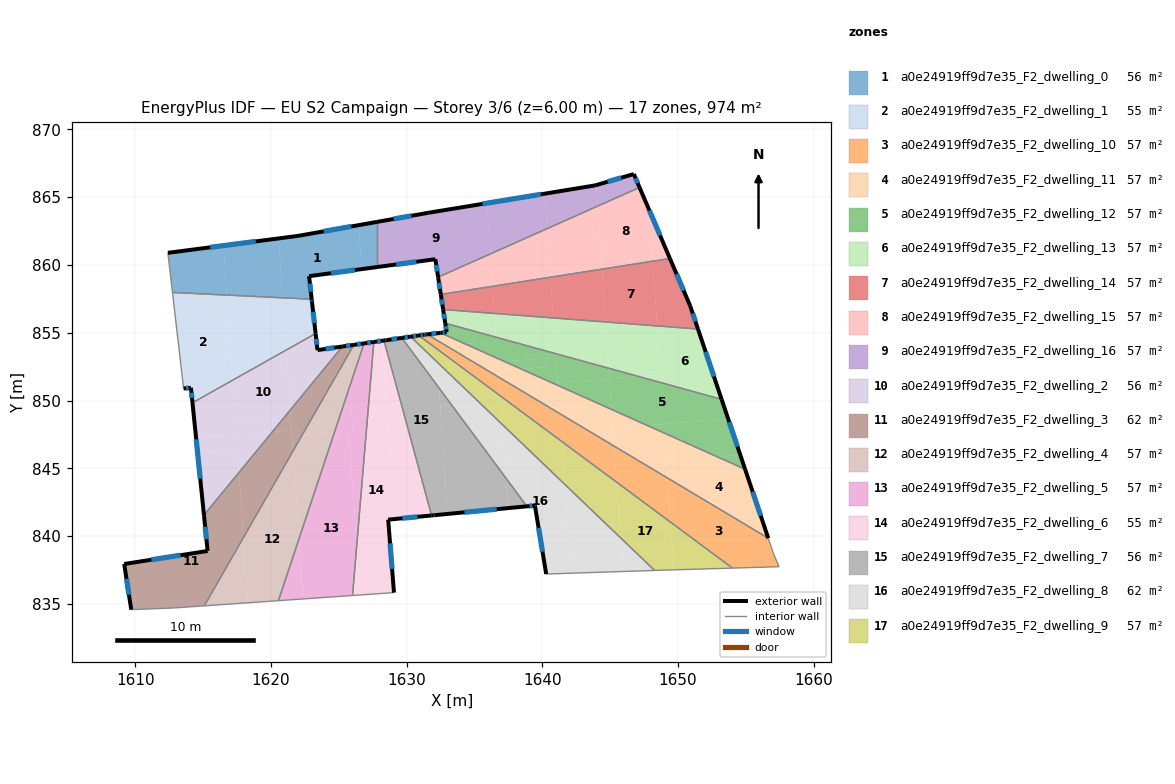
=== STOREY PLAN SPEC (per zone: floor XY polygon, exterior-wall plan segments, windows/doors) ===
zone 1: a0e24919ff9d7e35_F2_dwelling_0  (55.7 m²)
  floor: (1626.45, 862.93) (1626.67, 859.69) (1622.80, 859.17) (1622.99, 857.47) (1620.85, 857.58) (1620.55, 861.95) (1621.99, 862.14)
  floor: (1616.49, 861.42) (1616.74, 857.77) (1612.73, 857.97) (1612.39, 860.89)
  floor: (1627.81, 863.17) (1627.81, 859.84) (1626.67, 859.69) (1626.45, 862.93)
  floor: (1620.55, 861.95) (1620.85, 857.58) (1616.74, 857.77) (1616.49, 861.42)
  exterior wall: (1621.99, 862.14) – (1612.39, 860.89)  [9.7 m]
    window: (1618.87, 861.73) – (1615.52, 861.30)  [3.5 m²]
  exterior wall: (1627.81, 863.17) – (1621.99, 862.14)  [5.9 m]
    window: (1625.92, 862.84) – (1623.88, 862.48)  [2.2 m²]
  exterior wall: (1622.80, 859.17) – (1627.81, 859.84)  [5.1 m]
    window: (1624.43, 859.39) – (1626.18, 859.62)  [1.9 m²]
  exterior wall: (1622.99, 857.47) – (1622.80, 859.17)  [1.7 m]
    window: (1622.93, 858.02) – (1622.86, 858.62)  [0.6 m²]
  interior walls: 3
zone 2: a0e24919ff9d7e35_F2_dwelling_1  (55.2 m²)
  floor: (1616.74, 857.77) (1617.17, 851.50) (1614.21, 849.83) (1614.09, 850.94) (1613.55, 850.89) (1612.75, 857.82) (1612.73, 857.97)
  floor: (1620.85, 857.58) (1621.11, 853.72) (1617.17, 851.50) (1616.74, 857.77)
  floor: (1622.99, 857.47) (1623.00, 857.42) (1623.28, 854.94) (1621.11, 853.72) (1620.85, 857.58)
  exterior wall: (1623.01, 857.32) – (1622.99, 857.47)  [0.2 m]
    window: (1623.01, 857.37) – (1623.00, 857.42)  [0.1 m²]
  exterior wall: (1623.28, 854.94) – (1623.01, 857.32)  [2.4 m]
    window: (1623.20, 855.72) – (1623.10, 856.55)  [0.9 m²]
  exterior wall: (1614.09, 850.94) – (1614.21, 849.83)  [1.1 m]
    window: (1614.13, 850.58) – (1614.17, 850.19)  [0.4 m²]
  exterior wall: (1613.55, 850.89) – (1614.09, 850.94)  [0.5 m]
    window: (1613.73, 850.91) – (1613.92, 850.92)  [0.2 m²]
  interior walls: 4
zone 3: a0e24919ff9d7e35_F2_dwelling_10  (57.3 m²)
  floor: (1656.65, 839.85) (1657.03, 838.73) (1657.45, 837.75) (1654.02, 837.65) (1649.45, 841.04) (1649.23, 844.29)
  floor: (1649.23, 844.29) (1649.45, 841.04) (1645.47, 843.99) (1645.28, 846.65)
  floor: (1645.28, 846.65) (1645.47, 843.99) (1641.43, 846.99) (1641.29, 849.03)
  floor: (1641.29, 849.03) (1641.43, 846.99) (1636.89, 850.35) (1636.79, 851.72)
  floor: (1635.07, 852.75) (1633.78, 852.66) (1631.95, 854.02) (1632.84, 854.08)
  floor: (1635.07, 852.75) (1632.84, 854.08) (1631.95, 854.02) (1630.89, 854.80) (1631.31, 854.86) (1631.50, 854.88) (1636.79, 851.72) (1636.89, 850.35) (1633.78, 852.66)
  exterior wall: (1631.31, 854.86) – (1630.89, 854.80)  [0.4 m]
    window: (1631.18, 854.84) – (1631.03, 854.82)  [0.2 m²]
  exterior wall: (1631.50, 854.88) – (1631.31, 854.86)  [0.2 m]
    window: (1631.44, 854.87) – (1631.37, 854.87)  [0.1 m²]
  interior walls: 5
zone 4: a0e24919ff9d7e35_F2_dwelling_11  (57.3 m²)
  floor: (1652.88, 845.86) (1649.14, 845.60) (1649.23, 844.29) (1645.28, 846.65) (1645.19, 848.01) (1647.69, 848.18)
  floor: (1654.95, 844.93) (1656.65, 839.85) (1649.23, 844.29) (1649.14, 845.60) (1652.88, 845.86)
  floor: (1647.69, 848.18) (1645.19, 848.01) (1645.10, 849.34)
  floor: (1637.18, 852.89) (1635.07, 852.75) (1632.84, 854.08) (1634.30, 854.18)
  floor: (1645.10, 849.34) (1645.28, 846.65) (1641.29, 849.03) (1641.15, 851.11)
  floor: (1641.15, 851.11) (1641.29, 849.03) (1636.79, 851.72) (1636.76, 852.21) (1638.43, 852.33)
  floor: (1638.43, 852.33) (1636.76, 852.21) (1636.79, 851.72) (1635.07, 852.75) (1637.18, 852.89)
  floor: (1634.30, 854.18) (1632.84, 854.08) (1631.50, 854.88) (1632.49, 854.99)
  exterior wall: (1632.49, 854.99) – (1631.50, 854.88)  [1.0 m]
    window: (1632.17, 854.95) – (1631.82, 854.92)  [0.4 m²]
  exterior wall: (1656.66, 839.85) – (1654.95, 844.93)  [5.4 m]
    window: (1656.10, 841.50) – (1655.50, 843.28)  [2.0 m²]
  interior walls: 2
zone 5: a0e24919ff9d7e35_F2_dwelling_12  (57.3 m²)
  floor: (1653.21, 850.09) (1653.72, 848.59) (1647.69, 848.18) (1645.10, 849.34) (1644.94, 851.63) (1647.09, 851.78)
  floor: (1653.72, 848.59) (1654.60, 845.97) (1652.88, 845.86) (1647.69, 848.18)
  floor: (1640.99, 853.46) (1641.01, 853.15) (1637.18, 852.89) (1634.30, 854.18) (1636.61, 854.34) (1636.59, 854.67)
  floor: (1654.60, 845.97) (1654.95, 844.93) (1652.88, 845.86)
  floor: (1644.89, 852.38) (1644.95, 851.58) (1641.13, 851.32) (1640.99, 853.46)
  floor: (1641.05, 852.51) (1641.15, 851.11) (1638.43, 852.33)
  floor: (1636.59, 854.67) (1636.61, 854.34) (1634.30, 854.18) (1632.49, 854.99) (1632.94, 855.04) (1632.84, 855.70)
  floor: (1644.95, 851.58) (1645.10, 849.34) (1641.15, 851.11) (1641.13, 851.32)
  floor: (1641.01, 853.15) (1641.05, 852.51) (1638.43, 852.33) (1637.18, 852.89)
  floor: (1647.09, 851.78) (1644.94, 851.63) (1644.89, 852.38)
  exterior wall: (1632.94, 855.04) – (1632.49, 854.99)  [0.5 m]
    window: (1632.80, 855.02) – (1632.64, 855.01)  [0.2 m²]
  exterior wall: (1632.84, 855.70) – (1632.94, 855.04)  [0.7 m]
    window: (1632.87, 855.49) – (1632.91, 855.26)  [0.2 m²]
  exterior wall: (1654.95, 844.93) – (1653.21, 850.09)  [5.4 m]
    window: (1654.38, 846.61) – (1653.78, 848.41)  [2.0 m²]
  interior walls: 2
zone 6: a0e24919ff9d7e35_F2_dwelling_13  (57.3 m²)
  floor: (1651.47, 855.27) (1653.21, 850.09) (1647.09, 851.78) (1648.71, 851.89) (1648.46, 855.50)
  floor: (1640.81, 856.09) (1640.99, 853.46) (1636.59, 854.67) (1636.47, 856.42)
  floor: (1636.47, 856.42) (1636.59, 854.67) (1632.84, 855.70) (1632.69, 856.71)
  floor: (1648.46, 855.50) (1648.71, 851.89) (1647.09, 851.78) (1644.89, 852.38) (1644.66, 855.79)
  floor: (1644.66, 855.79) (1644.89, 852.38) (1640.99, 853.46) (1640.81, 856.09)
  exterior wall: (1632.69, 856.71) – (1632.84, 855.70)  [1.0 m]
    window: (1632.74, 856.38) – (1632.79, 856.03)  [0.4 m²]
  exterior wall: (1653.21, 850.09) – (1651.47, 855.27)  [5.5 m]
    window: (1652.65, 851.77) – (1652.04, 853.59)  [2.0 m²]
  interior walls: 2
zone 7: a0e24919ff9d7e35_F2_dwelling_14  (57.3 m²)
  floor: (1640.60, 859.09) (1640.81, 856.09) (1636.47, 856.42) (1636.34, 858.42)
  floor: (1644.39, 859.69) (1644.66, 855.79) (1640.81, 856.09) (1640.60, 859.09)
  floor: (1648.14, 860.27) (1648.46, 855.50) (1644.66, 855.79) (1644.40, 859.69)
  floor: (1636.34, 858.42) (1636.47, 856.42) (1632.69, 856.71) (1632.51, 857.83)
  floor: (1649.40, 860.47) (1650.90, 856.97) (1651.47, 855.27) (1648.46, 855.50) (1648.14, 860.27)
  exterior wall: (1632.51, 857.83) – (1632.69, 856.71)  [1.1 m]
    window: (1632.57, 857.46) – (1632.63, 857.07)  [0.4 m²]
  exterior wall: (1650.90, 856.97) – (1649.41, 860.47)  [3.8 m]
    window: (1650.42, 858.11) – (1649.89, 859.33)  [1.4 m²]
  exterior wall: (1651.47, 855.27) – (1650.90, 856.97)  [1.8 m]
    window: (1651.29, 855.82) – (1651.09, 856.42)  [0.7 m²]
  interior walls: 2
zone 8: a0e24919ff9d7e35_F2_dwelling_15  (57.3 m²)
  floor: (1644.08, 864.33) (1644.39, 859.69) (1640.60, 859.09) (1640.36, 862.68)
  floor: (1647.17, 865.71) (1647.88, 864.04) (1648.14, 860.27) (1644.40, 859.69) (1644.08, 864.33)
  floor: (1640.36, 862.68) (1640.60, 859.09) (1636.34, 858.42) (1636.17, 860.81)
  floor: (1647.88, 864.04) (1649.40, 860.47) (1648.14, 860.27)
  floor: (1636.17, 860.81) (1636.34, 858.42) (1632.51, 857.83) (1632.32, 859.09)
  exterior wall: (1632.32, 859.09) – (1632.51, 857.83)  [1.3 m]
    window: (1632.38, 858.68) – (1632.45, 858.24)  [0.5 m²]
  exterior wall: (1649.41, 860.47) – (1647.17, 865.71)  [5.7 m]
    window: (1648.68, 862.18) – (1647.89, 864.01)  [2.1 m²]
  interior walls: 2
zone 9: a0e24919ff9d7e35_F2_dwelling_16  (57.3 m²)
  floor: (1635.92, 864.55) (1636.17, 860.81) (1632.32, 859.09) (1632.11, 860.42) (1627.81, 859.84) (1627.81, 863.17) (1631.58, 863.84)
  floor: (1643.97, 865.89) (1644.08, 864.33) (1640.36, 862.68) (1640.18, 865.25) (1643.88, 865.86) (1643.95, 865.88)
  floor: (1640.18, 865.25) (1640.36, 862.68) (1636.17, 860.81) (1635.92, 864.55)
  floor: (1646.74, 866.70) (1647.17, 865.71) (1644.08, 864.33) (1643.97, 865.89)
  exterior wall: (1632.11, 860.42) – (1632.32, 859.09)  [1.3 m]
    window: (1632.18, 859.99) – (1632.25, 859.53)  [0.5 m²]
  exterior wall: (1627.81, 859.84) – (1632.11, 860.42)  [4.3 m]
    window: (1629.21, 860.03) – (1630.71, 860.23)  [1.6 m²]
  exterior wall: (1631.58, 863.84) – (1627.81, 863.17)  [3.8 m]
    window: (1630.36, 863.62) – (1629.04, 863.39)  [1.4 m²]
  exterior wall: (1643.88, 865.86) – (1631.58, 863.84)  [12.5 m]
    window: (1639.88, 865.20) – (1635.58, 864.50)  [4.6 m²]
  exterior wall: (1646.74, 866.70) – (1643.88, 865.86)  [3.0 m]
    window: (1645.81, 866.43) – (1644.81, 866.13)  [1.1 m²]
  exterior wall: (1647.17, 865.71) – (1646.74, 866.70)  [1.1 m]
    window: (1647.03, 866.03) – (1646.88, 866.38)  [0.4 m²]
  interior walls: 2
zone 10: a0e24919ff9d7e35_F2_dwelling_2  (55.8 m²)
  floor: (1621.11, 853.72) (1621.41, 849.30) (1620.80, 848.55) (1617.39, 848.32) (1617.17, 851.50)
  floor: (1620.80, 848.55) (1620.09, 847.68) (1614.47, 847.30) (1614.21, 849.83) (1617.17, 851.50) (1617.39, 848.32)
  floor: (1625.26, 853.99) (1621.41, 849.30) (1621.11, 853.72) (1623.28, 854.94) (1623.42, 853.72)
  floor: (1617.52, 846.38) (1617.63, 844.70) (1615.05, 841.55) (1614.58, 846.18)
  floor: (1620.09, 847.68) (1617.63, 844.70) (1617.52, 846.38) (1614.58, 846.18) (1614.47, 847.30)
  exterior wall: (1614.21, 849.83) – (1615.05, 841.55)  [8.3 m]
    window: (1614.48, 847.14) – (1614.78, 844.25)  [3.1 m²]
  exterior wall: (1623.42, 853.72) – (1623.28, 854.94)  [1.2 m]
    window: (1623.38, 854.12) – (1623.33, 854.54)  [0.5 m²]
  exterior wall: (1625.26, 853.99) – (1623.42, 853.72)  [1.9 m]
    window: (1624.66, 853.90) – (1624.02, 853.81)  [0.7 m²]
  interior walls: 2
zone 11: a0e24919ff9d7e35_F2_dwelling_3  (62.4 m²)
  floor: (1617.63, 844.70) (1617.96, 839.90) (1615.08, 834.86) (1612.88, 834.71) (1609.69, 834.58) (1609.17, 837.95) (1615.32, 838.91) (1615.05, 841.55)
  floor: (1621.51, 847.78) (1621.62, 846.28) (1617.96, 839.90) (1617.63, 844.70) (1620.09, 847.68)
  floor: (1621.41, 849.30) (1621.46, 848.60) (1620.80, 848.55)
  floor: (1621.46, 848.60) (1621.51, 847.78) (1620.09, 847.68) (1620.80, 848.55)
  floor: (1625.61, 854.04) (1625.66, 853.33) (1622.26, 847.40) (1621.54, 847.35) (1621.41, 849.30) (1625.26, 853.99)
  floor: (1626.10, 854.11) (1625.66, 853.33) (1625.61, 854.04)
  floor: (1622.26, 847.40) (1621.62, 846.28) (1621.54, 847.35)
  exterior wall: (1615.05, 841.55) – (1615.32, 838.91)  [2.7 m]
    window: (1615.14, 840.69) – (1615.23, 839.77)  [1.0 m²]
  exterior wall: (1626.10, 854.11) – (1625.26, 853.99)  [0.8 m]
    window: (1625.83, 854.07) – (1625.54, 854.03)  [0.3 m²]
  exterior wall: (1609.17, 837.95) – (1609.69, 834.58)  [3.4 m]
    window: (1609.34, 836.86) – (1609.52, 835.68)  [1.2 m²]
  exterior wall: (1615.32, 838.91) – (1609.17, 837.95)  [6.2 m]
    window: (1613.32, 838.60) – (1611.17, 838.26)  [2.3 m²]
  interior walls: 4
zone 12: a0e24919ff9d7e35_F2_dwelling_4  (57.3 m²)
  floor: (1621.62, 846.28) (1622.06, 839.80) (1620.54, 835.25) (1618.29, 835.09) (1617.96, 839.90)
  floor: (1617.96, 839.90) (1618.29, 835.09) (1615.08, 834.86)
  floor: (1624.64, 847.56) (1622.06, 839.80) (1621.62, 846.28) (1622.26, 847.40)
  floor: (1625.66, 853.33) (1625.81, 851.07) (1624.64, 847.56) (1622.26, 847.40)
  floor: (1626.85, 854.22) (1625.81, 851.07) (1625.66, 853.33) (1626.10, 854.11)
  exterior wall: (1626.85, 854.22) – (1626.10, 854.11)  [0.8 m]
    window: (1626.61, 854.18) – (1626.35, 854.14)  [0.3 m²]
  interior walls: 3
zone 13: a0e24919ff9d7e35_F2_dwelling_5  (57.3 m²)
  floor: (1625.74, 847.63) (1626.31, 839.28) (1626.01, 835.63) (1622.36, 835.37) (1622.06, 839.80) (1624.64, 847.56)
  floor: (1627.58, 854.32) (1626.31, 839.28) (1625.74, 847.63) (1626.04, 847.65) (1625.81, 851.07) (1626.85, 854.22)
  floor: (1622.06, 839.80) (1622.36, 835.37) (1620.54, 835.25)
  floor: (1625.81, 851.07) (1626.04, 847.65) (1624.64, 847.56)
  exterior wall: (1627.58, 854.32) – (1626.85, 854.22)  [0.7 m]
    window: (1627.34, 854.29) – (1627.09, 854.25)  [0.3 m²]
  interior walls: 3
zone 14: a0e24919ff9d7e35_F2_dwelling_6  (54.6 m²)
  floor: (1628.23, 854.41) (1629.13, 841.27) (1629.08, 841.26) (1628.63, 841.22) (1629.06, 835.84) (1626.56, 835.67) (1626.31, 839.28) (1627.58, 854.32)
  floor: (1626.31, 839.28) (1626.56, 835.67) (1626.01, 835.63)
  floor: (1628.33, 854.43) (1631.84, 841.53) (1629.18, 841.27) (1629.13, 841.27) (1628.23, 854.41) (1628.28, 854.42)
  exterior wall: (1628.33, 854.43) – (1627.58, 854.32)  [0.8 m]
    window: (1628.08, 854.39) – (1627.82, 854.36)  [0.3 m²]
  exterior wall: (1628.63, 841.22) – (1631.84, 841.53)  [3.2 m]
    window: (1629.67, 841.32) – (1630.79, 841.43)  [1.2 m²]
  exterior wall: (1629.06, 835.84) – (1628.63, 841.22)  [5.4 m]
    window: (1628.92, 837.59) – (1628.77, 839.47)  [2.0 m²]
  interior walls: 3
zone 15: a0e24919ff9d7e35_F2_dwelling_7  (55.5 m²)
  floor: (1629.64, 854.62) (1632.38, 850.93) (1633.01, 841.64) (1631.84, 841.53) (1628.33, 854.43)
  floor: (1632.38, 850.93) (1637.30, 844.30) (1637.45, 842.07) (1633.01, 841.64)
  floor: (1637.30, 844.30) (1638.86, 842.20) (1637.45, 842.07)
  exterior wall: (1628.53, 854.46) – (1628.43, 854.44)  [0.1 m]
  exterior wall: (1629.64, 854.62) – (1628.53, 854.46)  [1.1 m]
    window: (1629.28, 854.57) – (1628.89, 854.51)  [0.4 m²]
  exterior wall: (1632.04, 841.55) – (1638.86, 842.20)  [6.9 m]
    window: (1634.26, 841.76) – (1636.64, 841.99)  [2.5 m²]
  exterior wall: (1631.94, 841.54) – (1632.04, 841.55)  [0.1 m]
  exterior wall: (1631.84, 841.53) – (1631.94, 841.54)  [0.1 m]
  exterior wall: (1628.43, 854.44) – (1628.33, 854.43)  [0.1 m]
  interior walls: 2
zone 16: a0e24919ff9d7e35_F2_dwelling_8  (61.7 m²)
  floor: (1641.64, 843.83) (1642.09, 837.27) (1640.28, 837.21) (1639.45, 842.26) (1638.86, 842.20) (1637.30, 844.30) (1637.03, 848.25)
  floor: (1637.03, 848.25) (1637.30, 844.30) (1632.38, 850.93) (1632.27, 852.56) (1632.52, 852.57)
  floor: (1645.74, 839.90) (1645.91, 837.40) (1642.09, 837.27) (1641.64, 843.83)
  floor: (1631.50, 853.55) (1631.56, 852.61) (1631.57, 852.51) (1632.27, 852.56) (1632.38, 850.93) (1629.64, 854.62) (1630.29, 854.71)
  floor: (1648.28, 837.47) (1645.91, 837.40) (1645.74, 839.90)
  floor: (1632.52, 852.57) (1631.57, 852.51) (1631.50, 853.55)
  exterior wall: (1638.86, 842.20) – (1639.45, 842.26)  [0.6 m]
    window: (1639.05, 842.22) – (1639.26, 842.24)  [0.2 m²]
  exterior wall: (1630.29, 854.71) – (1629.64, 854.62)  [0.7 m]
    window: (1630.08, 854.68) – (1629.85, 854.65)  [0.2 m²]
  exterior wall: (1639.45, 842.26) – (1640.28, 837.21)  [5.1 m]
    window: (1639.72, 840.62) – (1640.01, 838.85)  [1.9 m²]
  interior walls: 3
zone 17: a0e24919ff9d7e35_F2_dwelling_9  (57.3 m²)
  floor: (1645.47, 843.99) (1645.74, 839.90) (1641.64, 843.83) (1641.43, 846.99)
  floor: (1654.02, 837.65) (1649.69, 837.52) (1649.45, 841.04)
  floor: (1636.89, 850.35) (1637.03, 848.25) (1632.52, 852.57) (1633.78, 852.66)
  floor: (1649.45, 841.04) (1649.69, 837.52) (1648.76, 837.49) (1648.28, 837.47) (1645.74, 839.90) (1645.47, 843.99)
  floor: (1633.78, 852.66) (1632.52, 852.57) (1631.50, 853.55) (1631.47, 853.99) (1631.95, 854.02)
  floor: (1641.43, 846.99) (1641.64, 843.83) (1637.03, 848.25) (1636.89, 850.35)
  floor: (1631.44, 854.39) (1631.50, 853.55) (1630.29, 854.71) (1630.89, 854.80)
  floor: (1631.95, 854.02) (1631.47, 853.99) (1631.44, 854.39)
  exterior wall: (1630.89, 854.80) – (1630.29, 854.71)  [0.6 m]
    window: (1630.70, 854.77) – (1630.49, 854.74)  [0.2 m²]
  interior walls: 4

=== DERIVED (storey summary) ===
Building: EU S2 Campaign
Storey: 3 of 6  (floor level z = 6.00 m)
Storey gross floor area: 973.6 m²
Zones on this storey: 17
  - a0e24919ff9d7e35_F2_dwelling_0: floor 55.7 m²; exterior wall 22.4 m (67.1 m²); 4 window(s) 8.2 m²; WWR 12.2%
  - a0e24919ff9d7e35_F2_dwelling_1: floor 55.2 m²; exterior wall 4.2 m (12.6 m²); 4 window(s) 1.5 m²; WWR 12.2%
  - a0e24919ff9d7e35_F2_dwelling_10: floor 57.3 m²; exterior wall 0.6 m (1.8 m²); 2 window(s) 0.2 m²; WWR 12.2%
  - a0e24919ff9d7e35_F2_dwelling_11: floor 57.3 m²; exterior wall 6.4 m (19.1 m²); 2 window(s) 2.3 m²; WWR 12.2%
  - a0e24919ff9d7e35_F2_dwelling_12: floor 57.3 m²; exterior wall 6.6 m (19.7 m²); 3 window(s) 2.4 m²; WWR 12.2%
  - a0e24919ff9d7e35_F2_dwelling_13: floor 57.3 m²; exterior wall 6.5 m (19.5 m²); 2 window(s) 2.4 m²; WWR 12.2%
  - a0e24919ff9d7e35_F2_dwelling_14: floor 57.3 m²; exterior wall 6.7 m (20.2 m²); 3 window(s) 2.5 m²; WWR 12.2%
  - a0e24919ff9d7e35_F2_dwelling_15: floor 57.3 m²; exterior wall 7.0 m (20.9 m²); 2 window(s) 2.6 m²; WWR 12.2%
  - a0e24919ff9d7e35_F2_dwelling_16: floor 57.3 m²; exterior wall 26.0 m (78.1 m²); 6 window(s) 9.5 m²; WWR 12.2%
  - a0e24919ff9d7e35_F2_dwelling_2: floor 55.8 m²; exterior wall 11.4 m (34.2 m²); 3 window(s) 4.2 m²; WWR 12.2%
  - a0e24919ff9d7e35_F2_dwelling_3: floor 62.4 m²; exterior wall 13.1 m (39.4 m²); 4 window(s) 4.8 m²; WWR 12.2%
  - a0e24919ff9d7e35_F2_dwelling_4: floor 57.3 m²; exterior wall 0.8 m (2.3 m²); 1 window(s) 0.3 m²; WWR 12.2%
  - a0e24919ff9d7e35_F2_dwelling_5: floor 57.3 m²; exterior wall 0.7 m (2.2 m²); 1 window(s) 0.3 m²; WWR 12.2%
  - a0e24919ff9d7e35_F2_dwelling_6: floor 54.6 m²; exterior wall 9.4 m (28.1 m²); 3 window(s) 3.4 m²; WWR 12.2%
  - a0e24919ff9d7e35_F2_dwelling_7: floor 55.5 m²; exterior wall 8.4 m (25.2 m²); 2 window(s) 2.9 m²; WWR 11.6%
  - a0e24919ff9d7e35_F2_dwelling_8: floor 61.7 m²; exterior wall 6.4 m (19.1 m²); 3 window(s) 2.3 m²; WWR 12.2%
  - a0e24919ff9d7e35_F2_dwelling_9: floor 57.3 m²; exterior wall 0.6 m (1.8 m²); 1 window(s) 0.2 m²; WWR 12.2%
Zone adjacency (shared interzone walls):
  - a0e24919ff9d7e35_F2_dwelling_0 ↔ a0e24919ff9d7e35_F2_dwelling_1
  - a0e24919ff9d7e35_F2_dwelling_0 ↔ a0e24919ff9d7e35_F2_dwelling_16
  - a0e24919ff9d7e35_F2_dwelling_1 ↔ a0e24919ff9d7e35_F2_dwelling_2
  - a0e24919ff9d7e35_F2_dwelling_10 ↔ a0e24919ff9d7e35_F2_dwelling_11
  - a0e24919ff9d7e35_F2_dwelling_10 ↔ a0e24919ff9d7e35_F2_dwelling_9
  - a0e24919ff9d7e35_F2_dwelling_11 ↔ a0e24919ff9d7e35_F2_dwelling_12
  - a0e24919ff9d7e35_F2_dwelling_12 ↔ a0e24919ff9d7e35_F2_dwelling_13
  - a0e24919ff9d7e35_F2_dwelling_13 ↔ a0e24919ff9d7e35_F2_dwelling_14
  - a0e24919ff9d7e35_F2_dwelling_14 ↔ a0e24919ff9d7e35_F2_dwelling_15
  - a0e24919ff9d7e35_F2_dwelling_15 ↔ a0e24919ff9d7e35_F2_dwelling_16
  - a0e24919ff9d7e35_F2_dwelling_2 ↔ a0e24919ff9d7e35_F2_dwelling_3
  - a0e24919ff9d7e35_F2_dwelling_3 ↔ a0e24919ff9d7e35_F2_dwelling_4
  - a0e24919ff9d7e35_F2_dwelling_4 ↔ a0e24919ff9d7e35_F2_dwelling_5
  - a0e24919ff9d7e35_F2_dwelling_5 ↔ a0e24919ff9d7e35_F2_dwelling_6
  - a0e24919ff9d7e35_F2_dwelling_6 ↔ a0e24919ff9d7e35_F2_dwelling_7
  - a0e24919ff9d7e35_F2_dwelling_7 ↔ a0e24919ff9d7e35_F2_dwelling_8
  - a0e24919ff9d7e35_F2_dwelling_8 ↔ a0e24919ff9d7e35_F2_dwelling_9